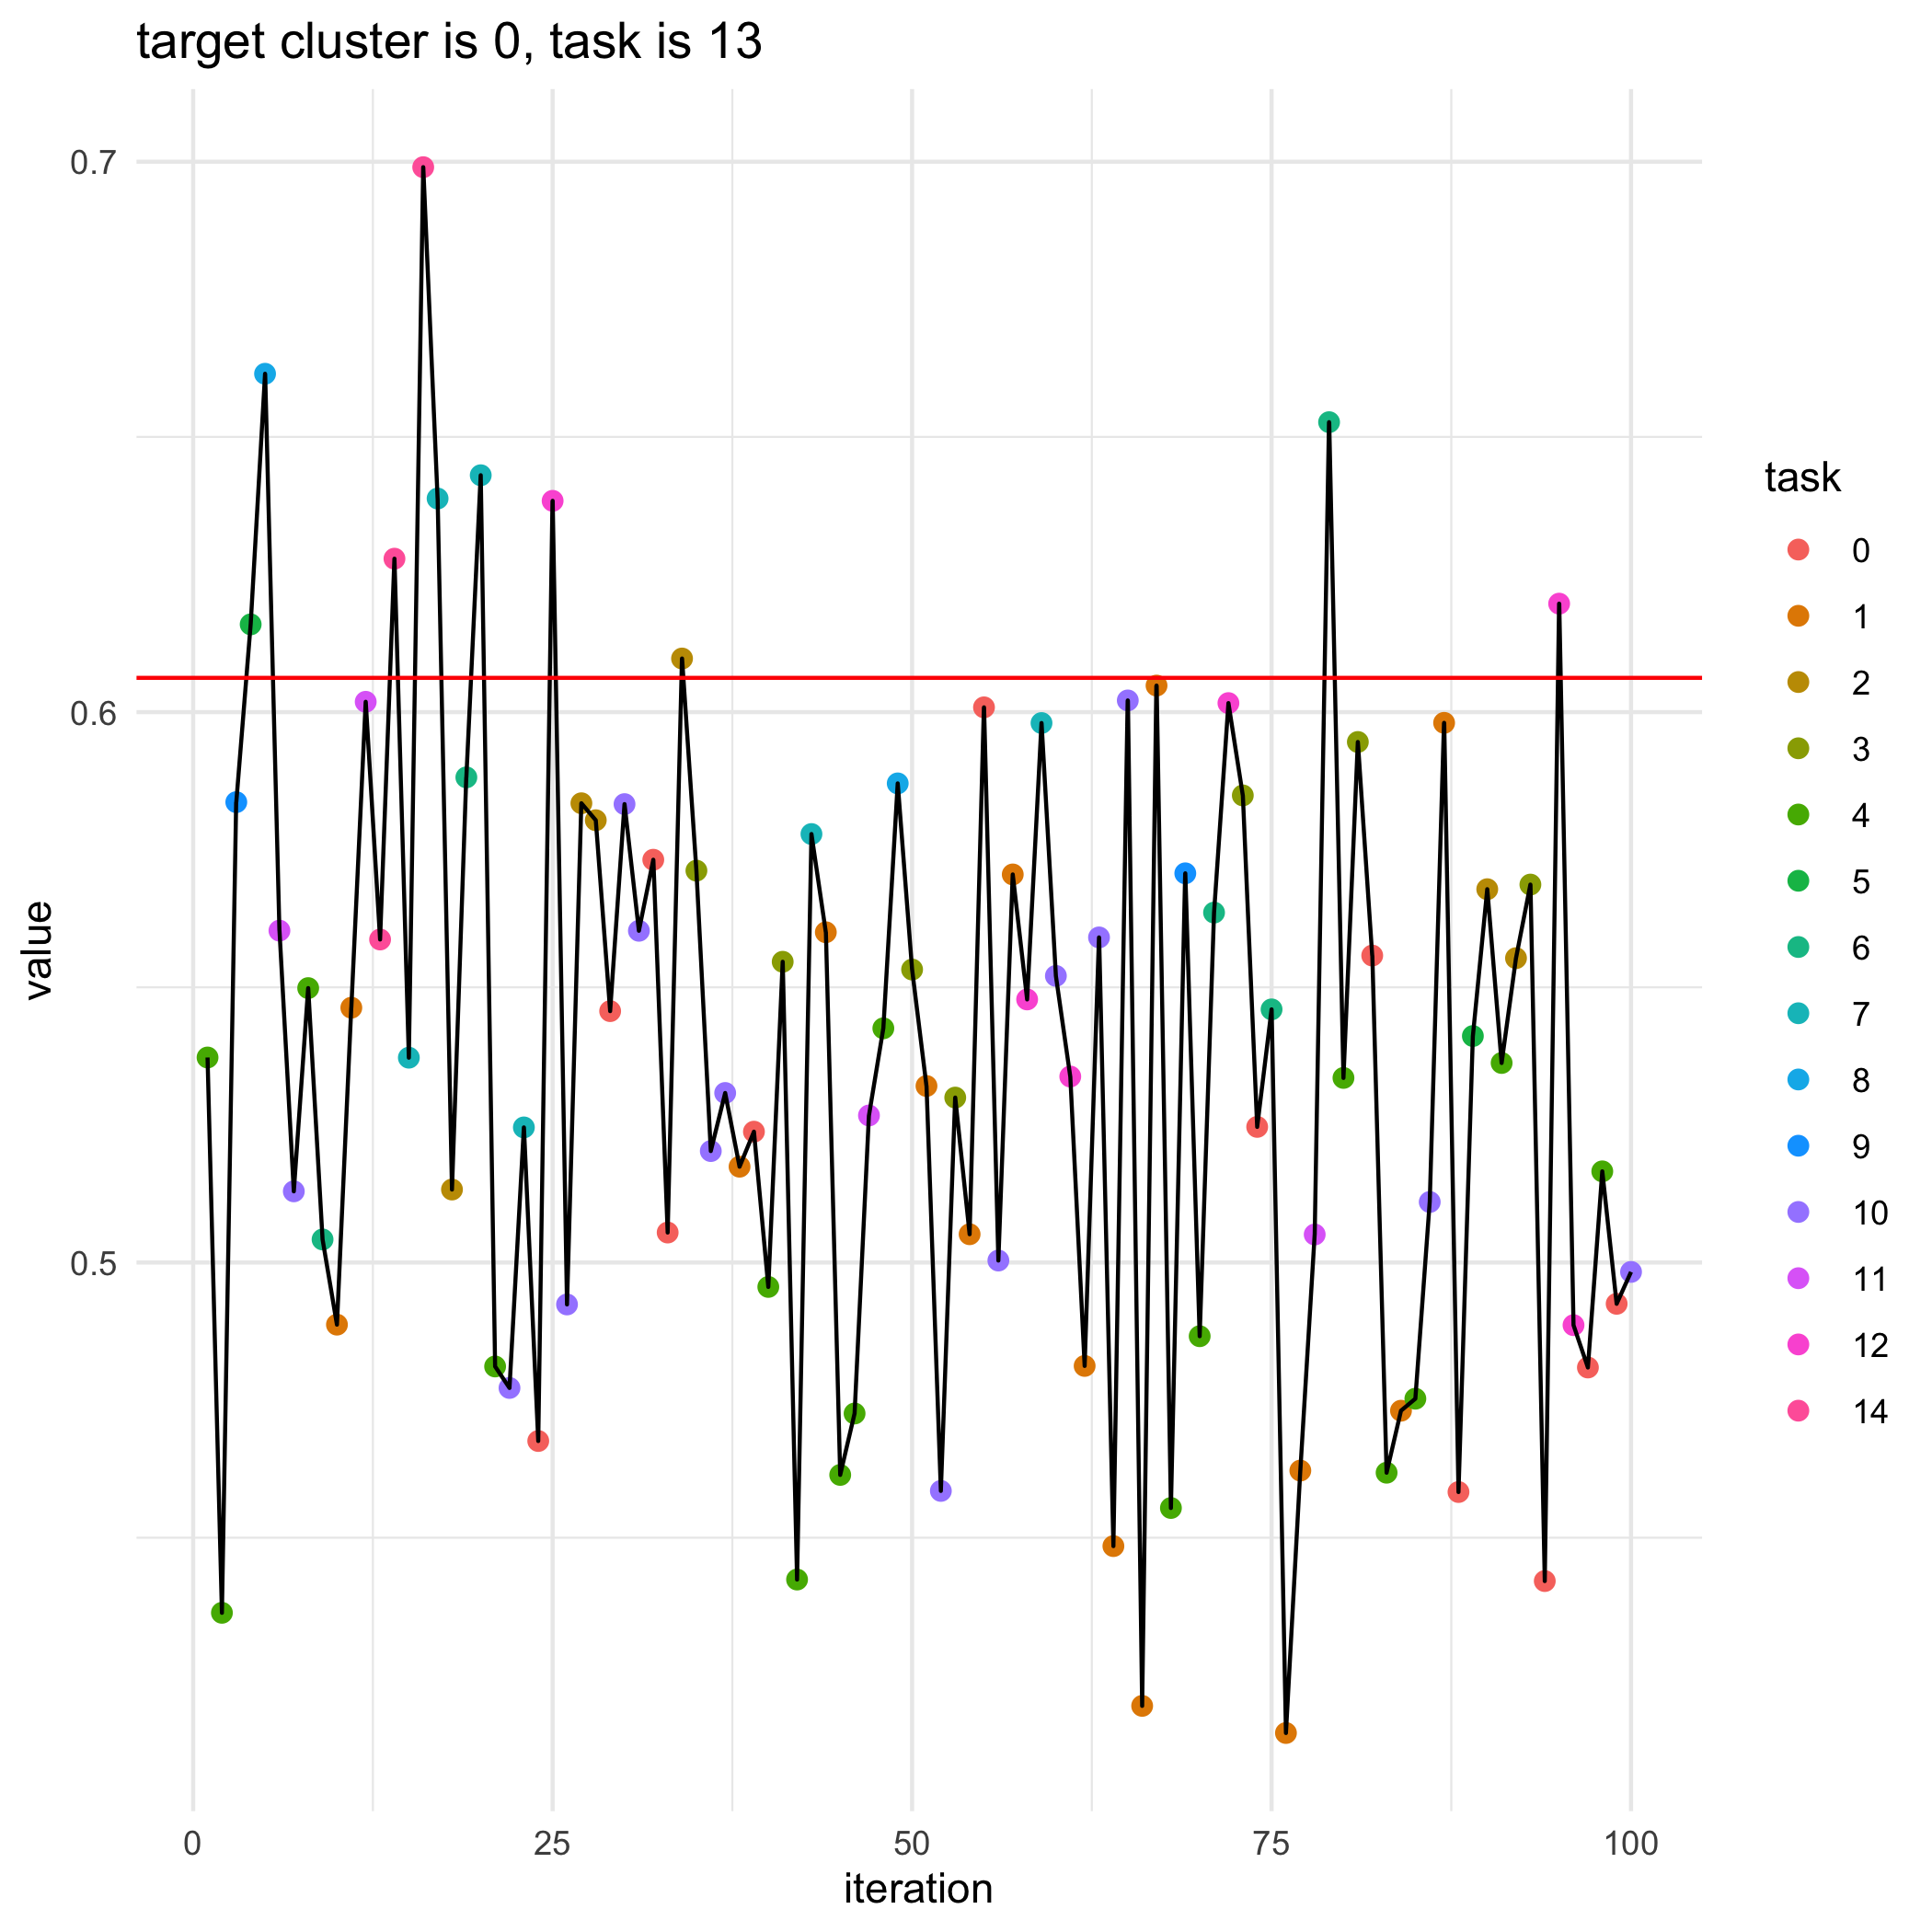

The file beside this chart, header and first rows:
, losses, bandit_selects
0, 0.6062, 
1, 0.5372, 4.0
2, 0.4364, 4.0
3, 0.5836, 9.0
4, 0.6159, 5.0
5, 0.6615, 8.0
6, 0.5603, 11.0
7, 0.5129, 10.0
8, 0.5499, 4.0
9, 0.5042, 6.0
10, 0.4887, 1.0
11, 0.5463, 1.0
12, 0.6019, 11.0
13, 0.5587, 14.0
14, 0.6279, 14.0
15, 0.5372, 7.0
16, 0.699, 14.0
17, 0.6388, 7.0
18, 0.5133, 2.0
19, 0.5881, 6.0
20, 0.643, 7.0
21, 0.4811, 4.0
22, 0.4772, 10.0
23, 0.5245, 7.0
24, 0.4676, 0.0
25, 0.6384, 12.0
26, 0.4924, 10.0
27, 0.5834, 2.0
28, 0.5804, 2.0
29, 0.5457, 0.0
30, 0.5833, 10.0
31, 0.5603, 10.0
32, 0.5732, 0.0
33, 0.5054, 0.0
34, 0.6097, 2.0
35, 0.5712, 3.0
36, 0.5202, 10.0
37, 0.5308, 10.0
38, 0.5174, 1.0
39, 0.5238, 0.0
40, 0.4956, 4.0
41, 0.5546, 3.0
42, 0.4424, 4.0
43, 0.5778, 7.0
44, 0.56, 1.0
45, 0.4614, 4.0
46, 0.4726, 4.0
47, 0.5267, 11.0
48, 0.5425, 4.0
49, 0.5871, 8.0
50, 0.5532, 3.0
51, 0.5321, 1.0
52, 0.4585, 10.0
53, 0.53, 3.0
54, 0.5051, 1.0
55, 0.6009, 0.0
56, 0.5004, 10.0
57, 0.5705, 1.0
58, 0.5478, 12.0
59, 0.598, 7.0
... 41 more rows
